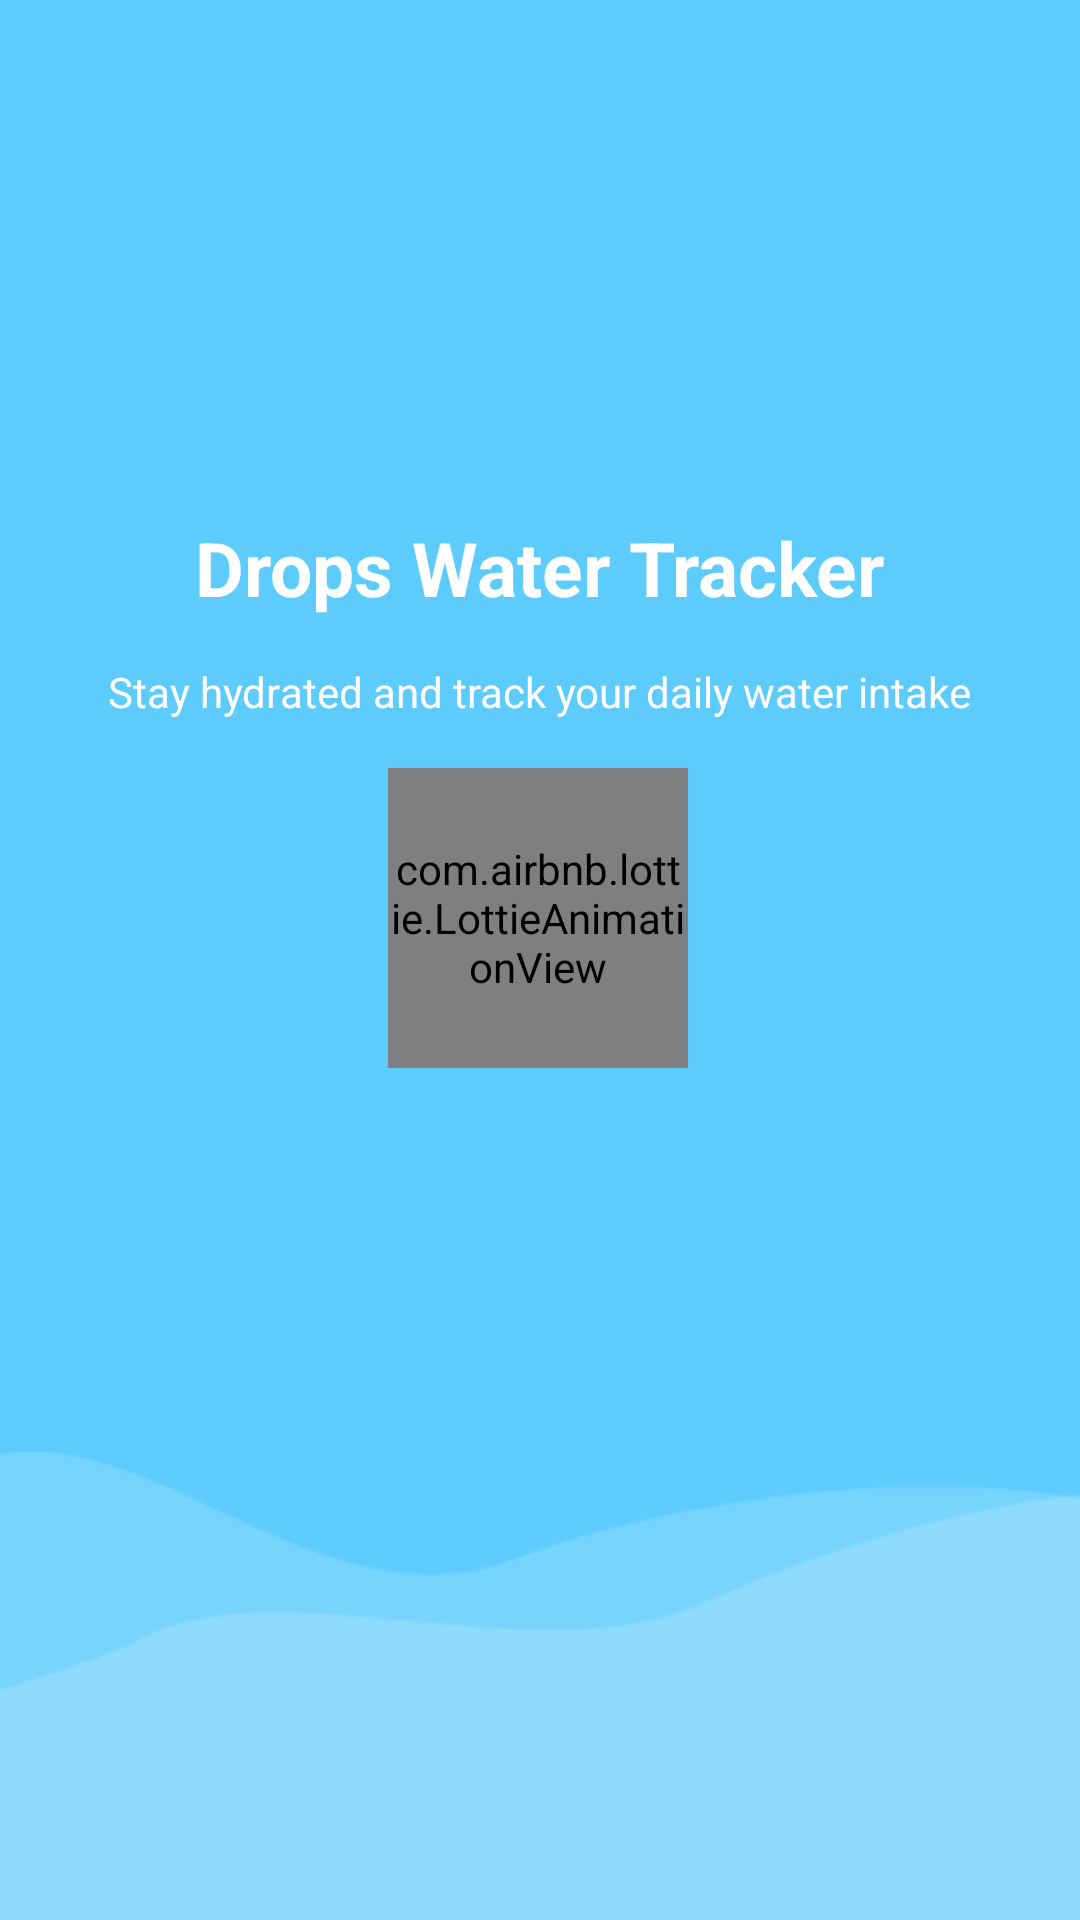

Android layout source for this screen:
<!-- AndroidManifest.xml: application theme Theme.WaterTrackingSystem -->
<!-- res/layout/activity_splashscreen.xml -->
<?xml version="1.0" encoding="utf-8"?>
<androidx.constraintlayout.widget.ConstraintLayout xmlns:android="http://schemas.android.com/apk/res/android"
    xmlns:app="http://schemas.android.com/apk/res-auto"
    xmlns:tools="http://schemas.android.com/tools"
    android:layout_width="match_parent"
    android:layout_height="match_parent"
    android:id="@+id/main"
    android:background="@color/primary">

    <TextView
        android:id="@+id/textView2"
        android:layout_width="wrap_content"
        android:layout_height="wrap_content"
        android:padding="15dp"
        android:text="Drops Water Tracker"
        android:textColor="@color/white"
        android:textSize="25sp"
        android:textStyle="bold"
        app:layout_constraintBottom_toTopOf="@+id/textView3"
        app:layout_constraintEnd_toEndOf="parent"
        app:layout_constraintStart_toStartOf="parent" />

    <TextView
        android:id="@+id/textView3"
        android:layout_width="wrap_content"
        android:layout_height="wrap_content"
        android:layout_marginBottom="16dp"
        android:text="@string/subtitle"
        android:textColor="@color/white"
        app:layout_constraintBottom_toTopOf="@+id/lottieAnimation"
        app:layout_constraintEnd_toEndOf="parent"
        app:layout_constraintStart_toStartOf="parent"
        tools:ignore="MissingConstraints" />

    <com.airbnb.lottie.LottieAnimationView
        android:id="@+id/lottieAnimation"
        android:layout_width="100dp"
        android:layout_height="100dp"
        android:layout_marginBottom="128dp"
        app:layout_constraintBottom_toTopOf="@+id/imageView"
        app:layout_constraintEnd_toEndOf="parent"
        app:layout_constraintHorizontal_bias="0.498"
        app:layout_constraintStart_toStartOf="parent"
        app:lottie_autoPlay="true"
        app:lottie_loop="false"
        app:lottie_rawRes="@raw/loading" />

    <ImageView
        android:id="@+id/imageView"
        android:layout_width="0dp"
        android:layout_height="wrap_content"
        android:scaleType="fitXY"
        app:layout_constraintBottom_toBottomOf="parent"
        app:layout_constraintEnd_toEndOf="parent"
        app:layout_constraintStart_toStartOf="parent"
        app:srcCompat="@drawable/balod" />

    <ImageView
        android:id="@+id/imageView2"
        android:layout_width="120dp"
        android:layout_height="120dp"
        android:layout_marginTop="76dp"
        android:layout_marginBottom="16dp"
        app:layout_constraintBottom_toTopOf="@+id/textView2"
        app:layout_constraintEnd_toEndOf="parent"
        app:layout_constraintHorizontal_bias="0.498"
        app:layout_constraintStart_toStartOf="parent"
        app:layout_constraintTop_toTopOf="parent"
        app:layout_constraintVertical_bias="1.0"
        app:srcCompat="@drawable/droplet" />

</androidx.constraintlayout.widget.ConstraintLayout>
<!-- resources referenced by this layout -->
<resources>
  <color name="primary">#5DCCFC</color>
  <color name="white">#FFFFFFFF</color>
  <!-- drawable balod: png bitmap (drawable, 2164 bytes) -->
  <string name="subtitle">Stay hydrated and track your daily water intake</string>
  <style name="Theme.WaterTrackingSystem" parent="Base.Theme.WaterTrackingSystem" />
  <style name="Base.Theme.WaterTrackingSystem" parent="Theme.Material3.DayNight.NoActionBar">
          
          
      </style>
</resources>
